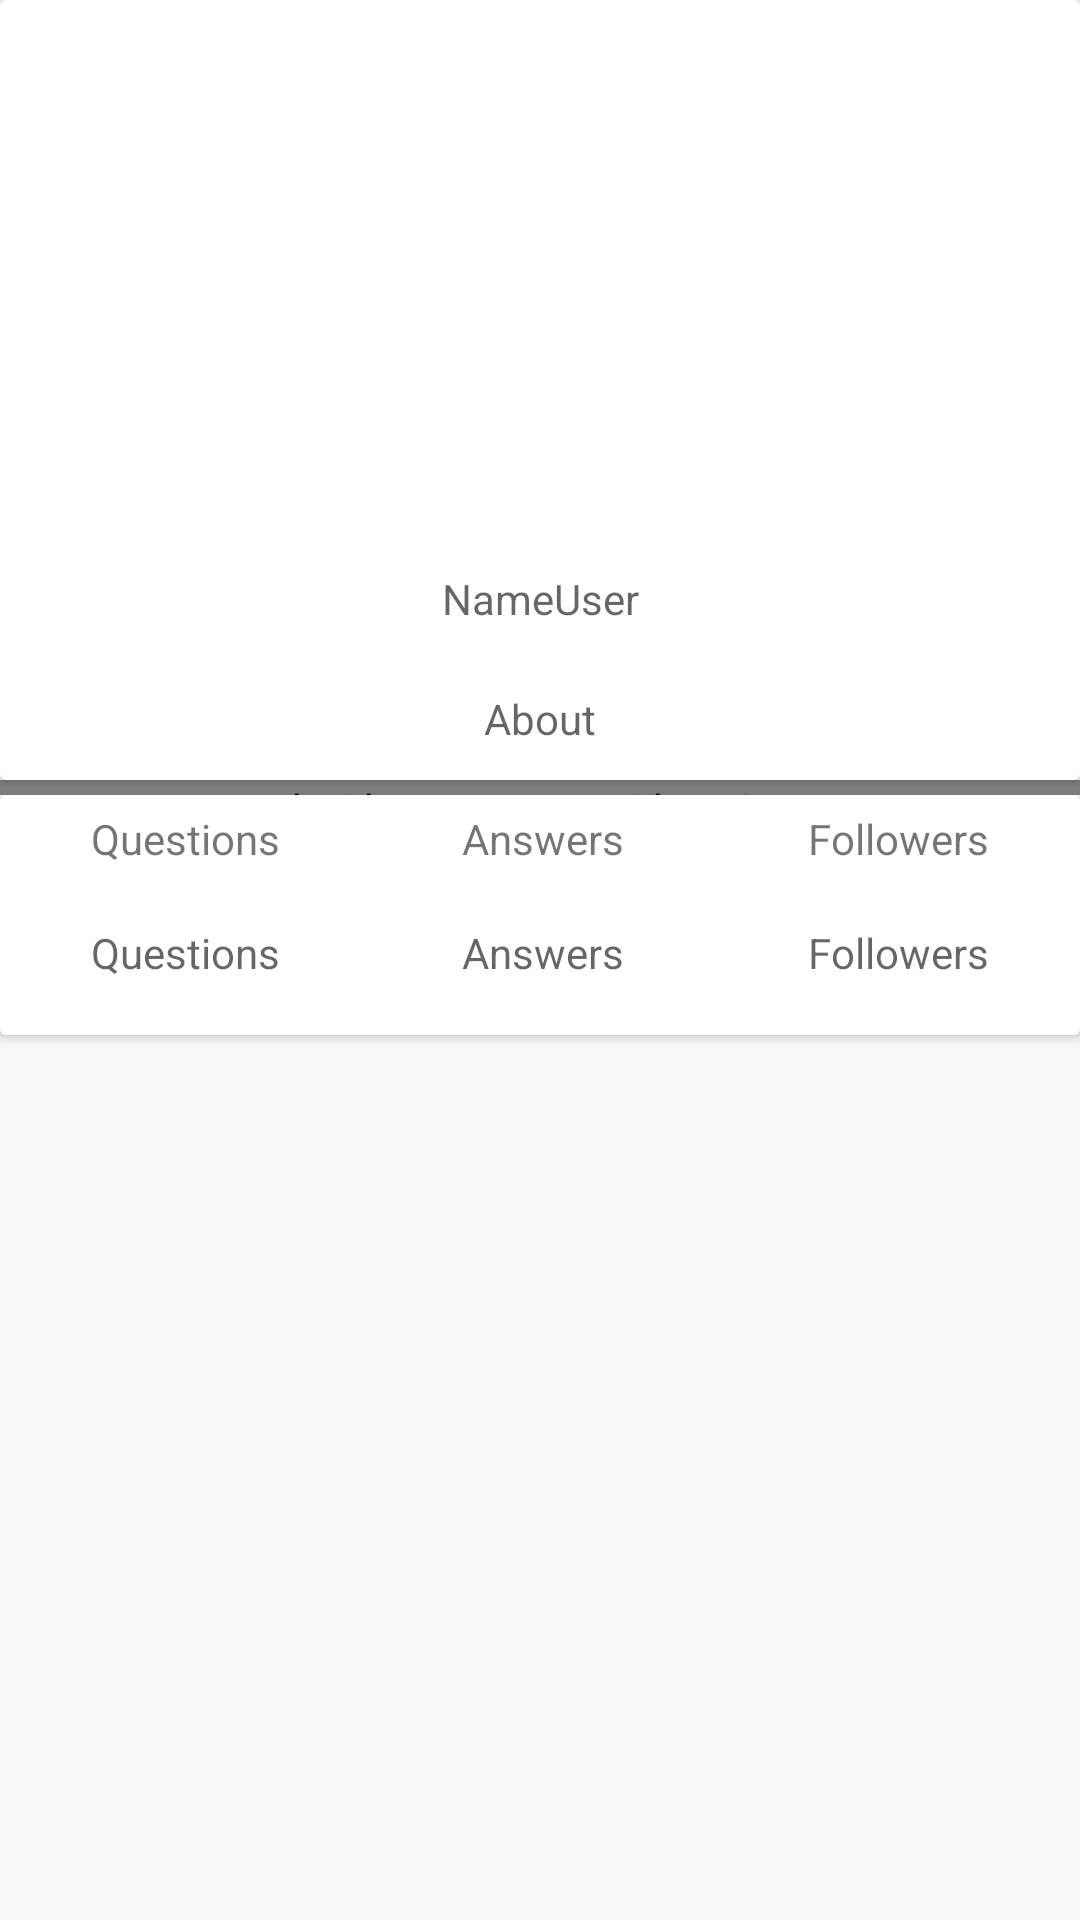

Android layout source for this screen:
<!-- AndroidManifest.xml: activity theme AppTheme -->
<!-- res/layout/activity_main.xml -->
<?xml version="1.0" encoding="utf-8"?>
<LinearLayout xmlns:android="http://schemas.android.com/apk/res/android"
    xmlns:app="http://schemas.android.com/apk/res-auto"
    xmlns:tools="http://schemas.android.com/tools"
    android:layout_width="match_parent"
    android:layout_height="match_parent"
    tools:context=".MainActivity"
    android:orientation="vertical">

    <android.support.v7.widget.CardView
        android:layout_width="match_parent"
        android:layout_height="wrap_content">
        <LinearLayout
            android:layout_width="match_parent"
            android:layout_height="wrap_content"
            android:orientation="vertical"
            android:elevation="4dp">

        <ImageView
            android:layout_width="180dp"
            android:layout_gravity="center_horizontal"
            android:layout_height="180dp"
            android:adjustViewBounds="true"
            android:scaleType="centerInside"
            android:id="@+id/ProfileImage"
            android:src="@drawable/samplepicture"
            android:padding="10dp"

            />
        <TextView
            android:layout_gravity="center"
            android:layout_width="match_parent"
            android:layout_height="40dp"
            android:hint="NameUser"
            android:gravity="center_horizontal"
            android:padding="10dp"
            android:id="@+id/UserName"/>
        <TextView
            android:layout_gravity="center"
            android:layout_width="match_parent"
            android:layout_height="40dp"
            android:hint="About"
            android:gravity="center_horizontal"
            android:padding="10dp"
            android:id="@+id/AboutUser"/>
        </LinearLayout>
    </android.support.v7.widget.CardView>
    <android.support.v4.widget.Space
        android:layout_width="match_parent"
        android:layout_height="5dp" />
    <android.support.v7.widget.CardView
        android:layout_width="match_parent"
        android:elevation="4dp"
        android:layout_height="wrap_content">
        <LinearLayout
            android:layout_width="match_parent"
            android:layout_height="wrap_content"
            android:orientation="vertical">
        <LinearLayout
            android:layout_width="match_parent"
            android:layout_height="wrap_content"
            android:orientation="horizontal">
            <TextView
                android:layout_gravity="start"
                android:layout_width="wrap_content"
                android:layout_height="40dp"
                android:text="Questions"
                android:gravity="center_horizontal"
                android:padding="5dp"
                android:layout_weight="1"/>
            <TextView
                android:layout_gravity="center"
                android:layout_width="wrap_content"
                android:layout_height="40dp"
                android:text="Answers"
                android:gravity="center_horizontal"
                android:padding="5dp"
                android:layout_weight="1"
                />
            <TextView
                android:layout_gravity="end"
                android:layout_width="wrap_content"
                android:layout_height="40dp"
                android:text="Followers"
                android:gravity="center_horizontal"
                android:padding="5dp"
                android:layout_weight="1"/>

        </LinearLayout>
        <LinearLayout
        android:layout_width="match_parent"
        android:layout_height="wrap_content"
        android:orientation="horizontal">
        <TextView
            android:layout_gravity="start"
            android:layout_width="wrap_content"
            android:layout_height="40dp"
            android:hint="Questions"
            android:gravity="center_horizontal"
            android:id="@+id/Questions"
            android:padding="3dp"
            android:layout_weight="1"/>
        <TextView
            android:layout_gravity="center"
            android:layout_width="wrap_content"
            android:layout_height="40dp"
            android:hint="Answers"
            android:gravity="center_horizontal"
            android:id="@+id/Answers"
            android:padding="3dp"
            android:layout_weight="1"
            />
        <TextView
            android:layout_gravity="end"
            android:layout_width="wrap_content"
            android:layout_height="40dp"
            android:hint="Followers"
            android:gravity="center_horizontal"
            android:id="@+id/Followers"
            android:padding="3dp"
            android:layout_weight="1"/>

    </LinearLayout>
        </LinearLayout>
    </android.support.v7.widget.CardView>




</LinearLayout>
<!-- resources referenced by this layout -->
<resources>
  <style name="AppTheme" parent="Theme.AppCompat.Light.NoActionBar">
          
          <item name="colorPrimary">@color/colorPrimary</item>
  
          <item name="colorPrimaryDark">@color/colorPrimaryDark</item>
          <item name="colorAccent">@color/colorAccent</item>
          <item name="windowNoTitle">true</item>
          <item name="windowActionBar">false</item>
      </style>
  <color name="colorPrimary">#1D9696</color>
  <color name="colorPrimaryDark">#00BFA5</color>
  <color name="colorAccent">#FF4081</color>
</resources>
